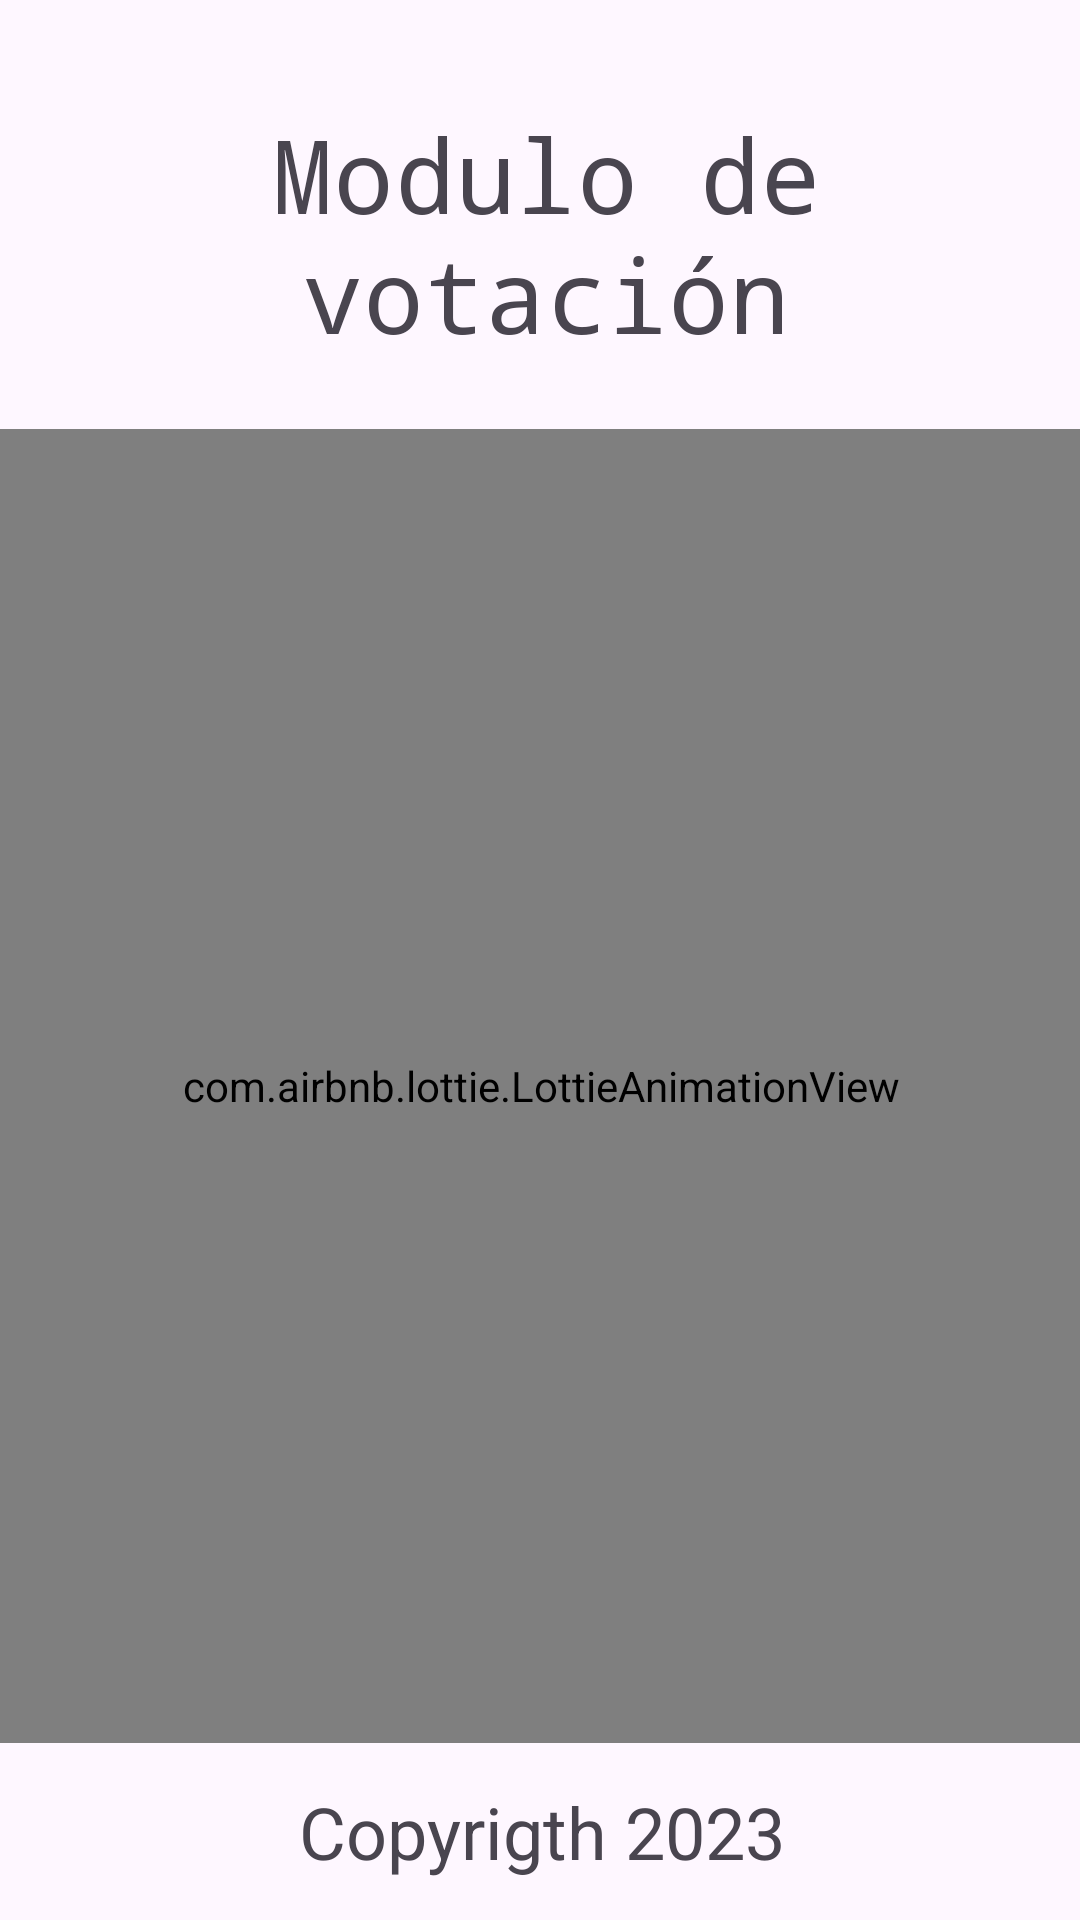

Produce the Android XML layout that renders to this screen, including the resource entries it uses.
<!-- AndroidManifest.xml: application theme Theme.Basic_form -->
<!-- res/layout/activity_splash.xml -->
<?xml version="1.0" encoding="utf-8"?>
<androidx.constraintlayout.widget.ConstraintLayout xmlns:android="http://schemas.android.com/apk/res/android"
    xmlns:app="http://schemas.android.com/apk/res-auto"
    xmlns:tools="http://schemas.android.com/tools"
    android:layout_width="match_parent"
    android:layout_height="match_parent"
    tools:context=".SplashActivity">

    <androidx.constraintlayout.widget.ConstraintLayout
        android:layout_width="373dp"
        android:layout_height="114dp"
        app:layout_constraintBottom_toBottomOf="parent"
        app:layout_constraintEnd_toEndOf="parent"
        app:layout_constraintStart_toStartOf="parent"
        app:layout_constraintTop_toBottomOf="@+id/constraintLayout3">

        <TextView
            android:id="@+id/textView3"
            android:layout_width="0dp"
            android:layout_height="0dp"
            android:layout_marginStart="13dp"
            android:layout_marginTop="11dp"
            android:layout_marginEnd="13dp"
            android:layout_marginBottom="11dp"
            android:gravity="center"
            android:text="Copyrigth 2023"
            android:textSize="24sp"
            app:layout_constraintBottom_toBottomOf="parent"
            app:layout_constraintEnd_toEndOf="parent"
            app:layout_constraintStart_toStartOf="parent"
            app:layout_constraintTop_toTopOf="parent" />
    </androidx.constraintlayout.widget.ConstraintLayout>

    <androidx.constraintlayout.widget.ConstraintLayout
        android:id="@+id/constraintLayout"
        android:layout_width="0dp"
        android:layout_height="98dp"
        android:layout_marginStart="21dp"
        android:layout_marginTop="29dp"
        android:layout_marginEnd="21dp"
        app:layout_constraintEnd_toEndOf="parent"
        app:layout_constraintStart_toStartOf="parent"
        app:layout_constraintTop_toTopOf="parent">

        <TextView
            android:id="@+id/textView2"
            android:layout_width="359dp"
            android:layout_height="88dp"
            android:layout_marginStart="18dp"
            android:layout_marginTop="17dp"
            android:layout_marginEnd="18dp"
            android:layout_marginBottom="17dp"
            android:fontFamily="monospace"
            android:gravity="center"
            android:text="Modulo de votación"
            android:textSize="34sp"
            app:layout_constraintBottom_toBottomOf="parent"
            app:layout_constraintEnd_toEndOf="parent"
            app:layout_constraintHorizontal_bias="0.48"
            app:layout_constraintStart_toStartOf="parent"
            app:layout_constraintTop_toTopOf="parent" />
    </androidx.constraintlayout.widget.ConstraintLayout>

    <androidx.constraintlayout.widget.ConstraintLayout
        android:id="@+id/constraintLayout3"
        android:layout_width="371dp"
        android:layout_height="438dp"
        android:layout_marginTop="16dp"
        app:layout_constraintEnd_toEndOf="parent"
        app:layout_constraintStart_toStartOf="parent"
        app:layout_constraintTop_toBottomOf="@+id/constraintLayout">

        <com.airbnb.lottie.LottieAnimationView
            android:id="@+id/animationView"
            android:layout_width="0dp"
            android:layout_height="0dp"
            app:layout_constraintBottom_toBottomOf="parent"
            app:layout_constraintEnd_toEndOf="parent"
            app:layout_constraintHorizontal_bias="0.0"
            app:layout_constraintStart_toStartOf="parent"
            app:layout_constraintTop_toTopOf="parent"
            app:layout_constraintVertical_bias="0.0"
            app:lottie_autoPlay="true"
            app:lottie_loop="true"
            app:lottie_rawRes="@raw/animation" />
    </androidx.constraintlayout.widget.ConstraintLayout>

</androidx.constraintlayout.widget.ConstraintLayout>
<!-- resources referenced by this layout -->
<resources>
  <style name="Theme.Basic_form" parent="Base.Theme.Basic_form" />
  <style name="Base.Theme.Basic_form" parent="Theme.Material3.DayNight.NoActionBar">
          
          
      </style>
</resources>
